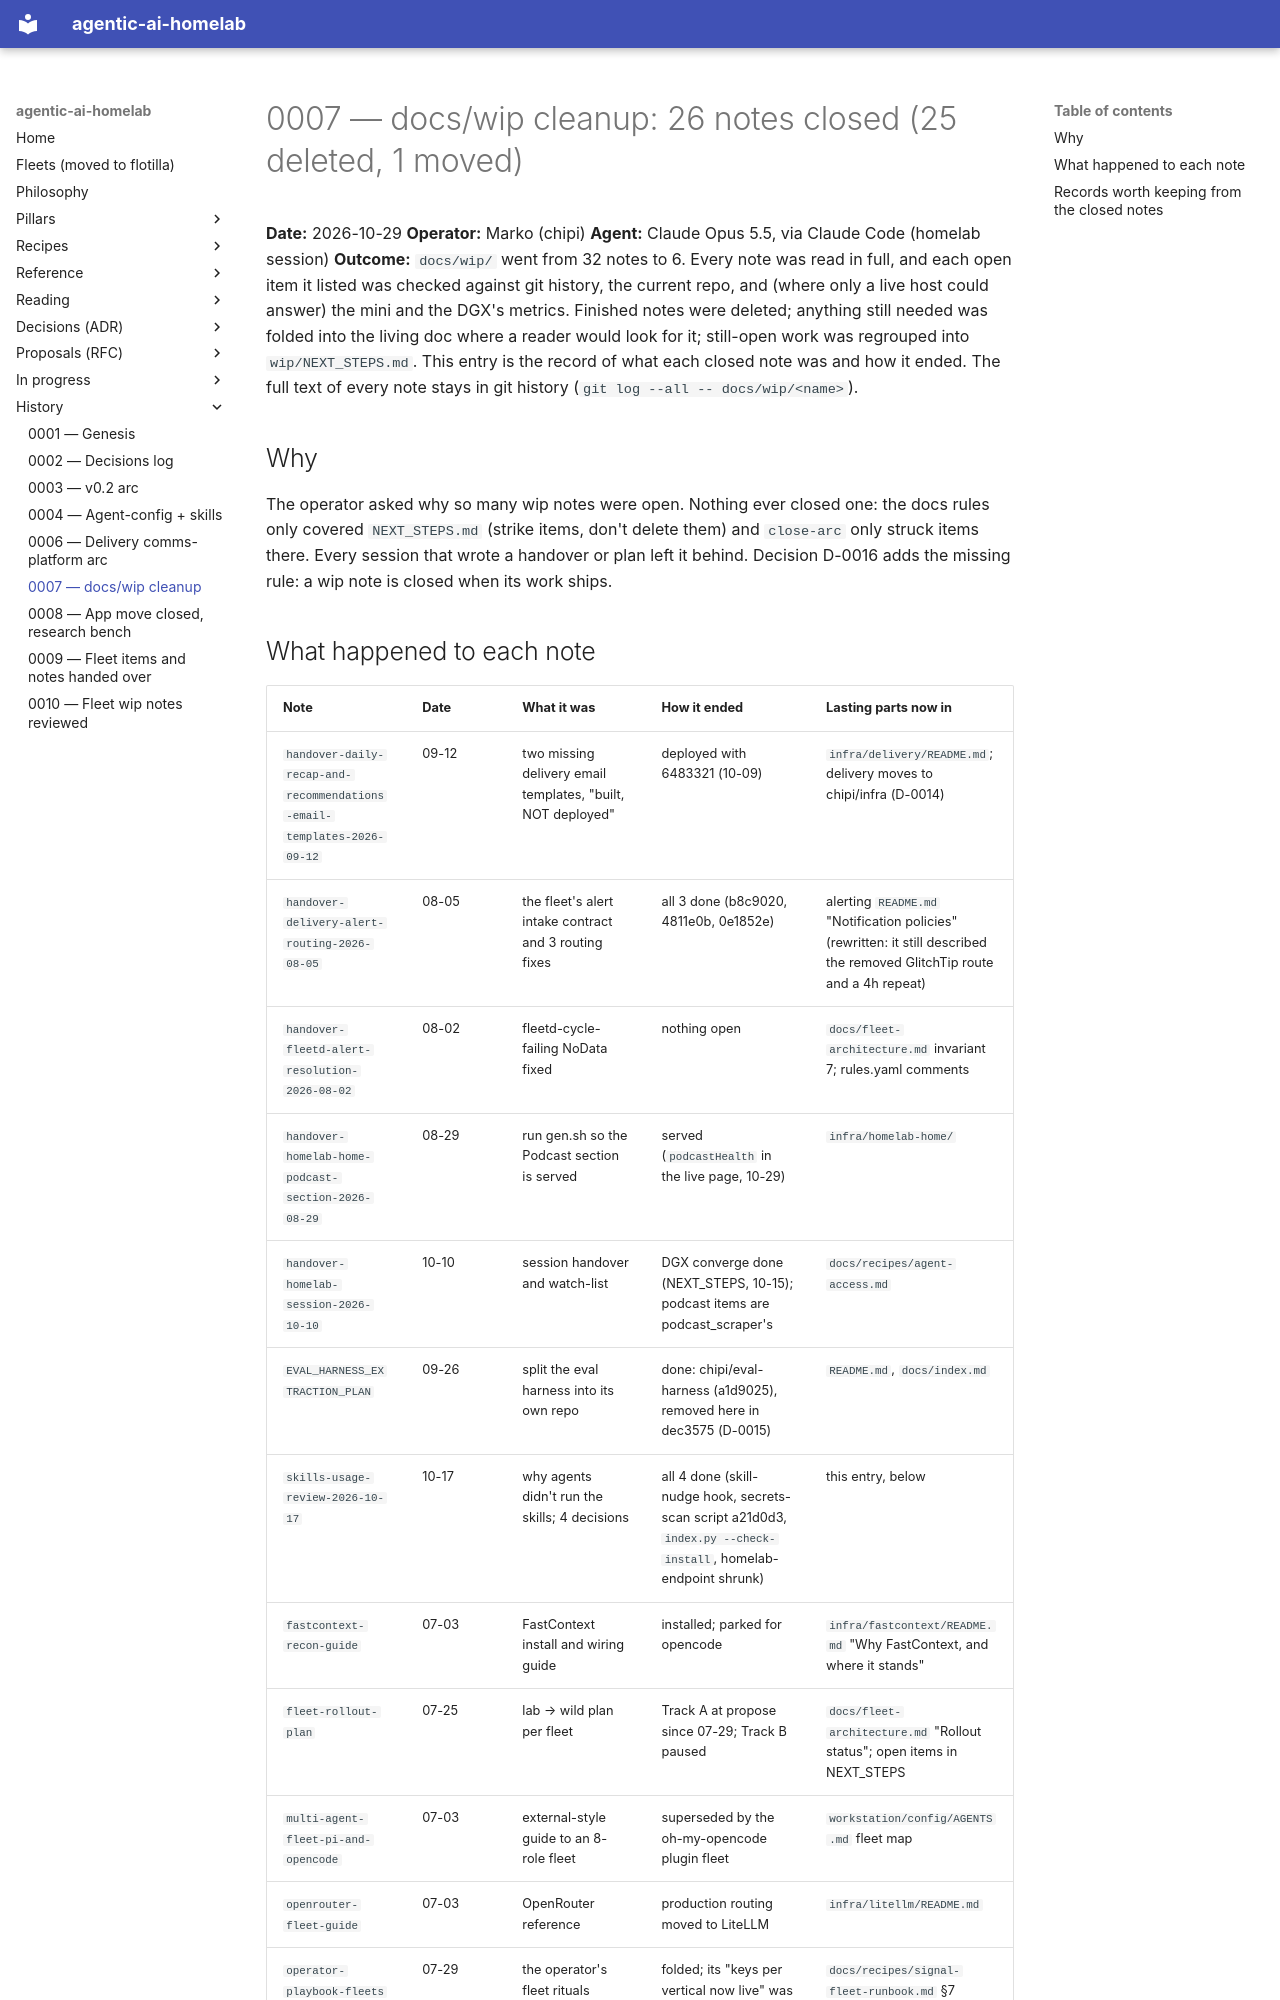

repository: chipi/agentic-ai-homelab · page: history/0007-wip-notes-closed/index.html · generator: mkdocs

# 0007 — docs/wip cleanup: 26 notes closed (25 deleted, 1 moved)

**Date:** 2026-10-29
**Operator:** Marko (chipi)
**Agent:** Claude Opus 5.5, via Claude Code (homelab session)
**Outcome:** `docs/wip/` went from 32 notes to 6. Every note was read in full, and each
open item it listed was checked against git history, the current repo, and (where only a
live host could answer) the mini and the DGX's metrics. Finished notes were deleted;
anything still needed was folded into the living doc where a reader would look for it;
still-open work was regrouped into `wip/NEXT_STEPS.md`. This entry is the record of what
each closed note was and how it ended. The full text of every note stays in git history
(`git log --all -- docs/wip/<name>`).

## Why

The operator asked why so many wip notes were open. Nothing ever closed one: the docs rules
only covered `NEXT_STEPS.md` (strike items, don't delete them) and `close-arc` only struck
items there. Every session that wrote a handover or plan left it behind. Decision D-0016 adds
the missing rule: a wip note is closed when its work ships.
